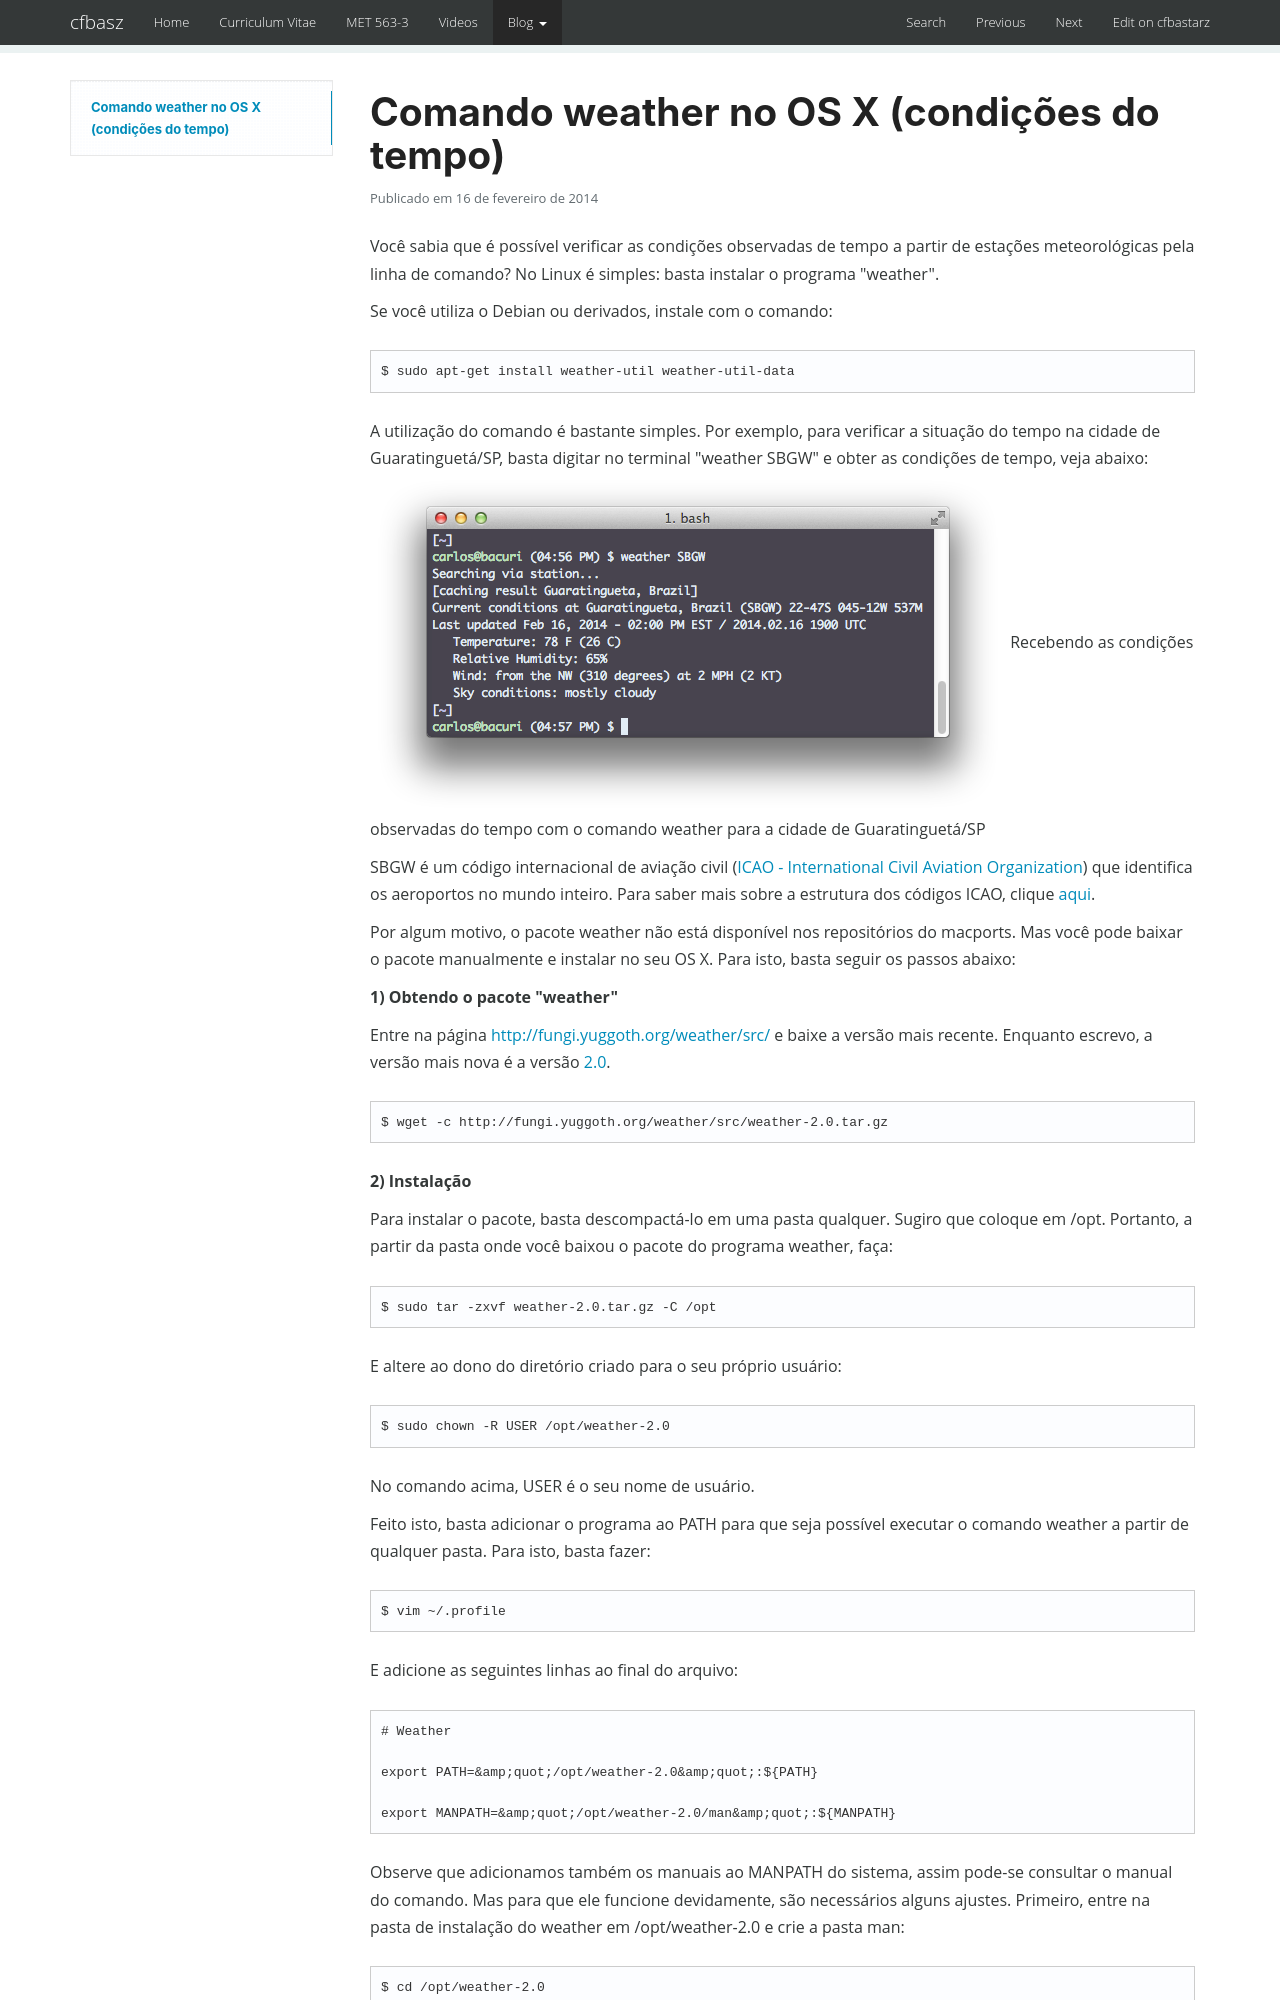

repository: cfbastarz/cfbastarz.github.io · page: blog/2014/02/16/comando-weather-no-os-x-previsao-do-tempo-wp-2212/index.html · generator: mkdocs

---
title: Comando weather no OS X (condições do tempo)
date: '2014-02-16 17:00:30'
tags:
- Ciência
- Debian
- Internet
- Linux
- OS X
- Tudo
- Tutoriais
- Ubuntu
- previsão de tempo
- weather
categories:
- Ciência
- Internet
- Tudo
- Tutoriais
wordpress_id: 2212
original_url: https://craftmind.wordpress.com/2014/02/16/comando-weather-no-os-x-previsao-do-tempo/
---
